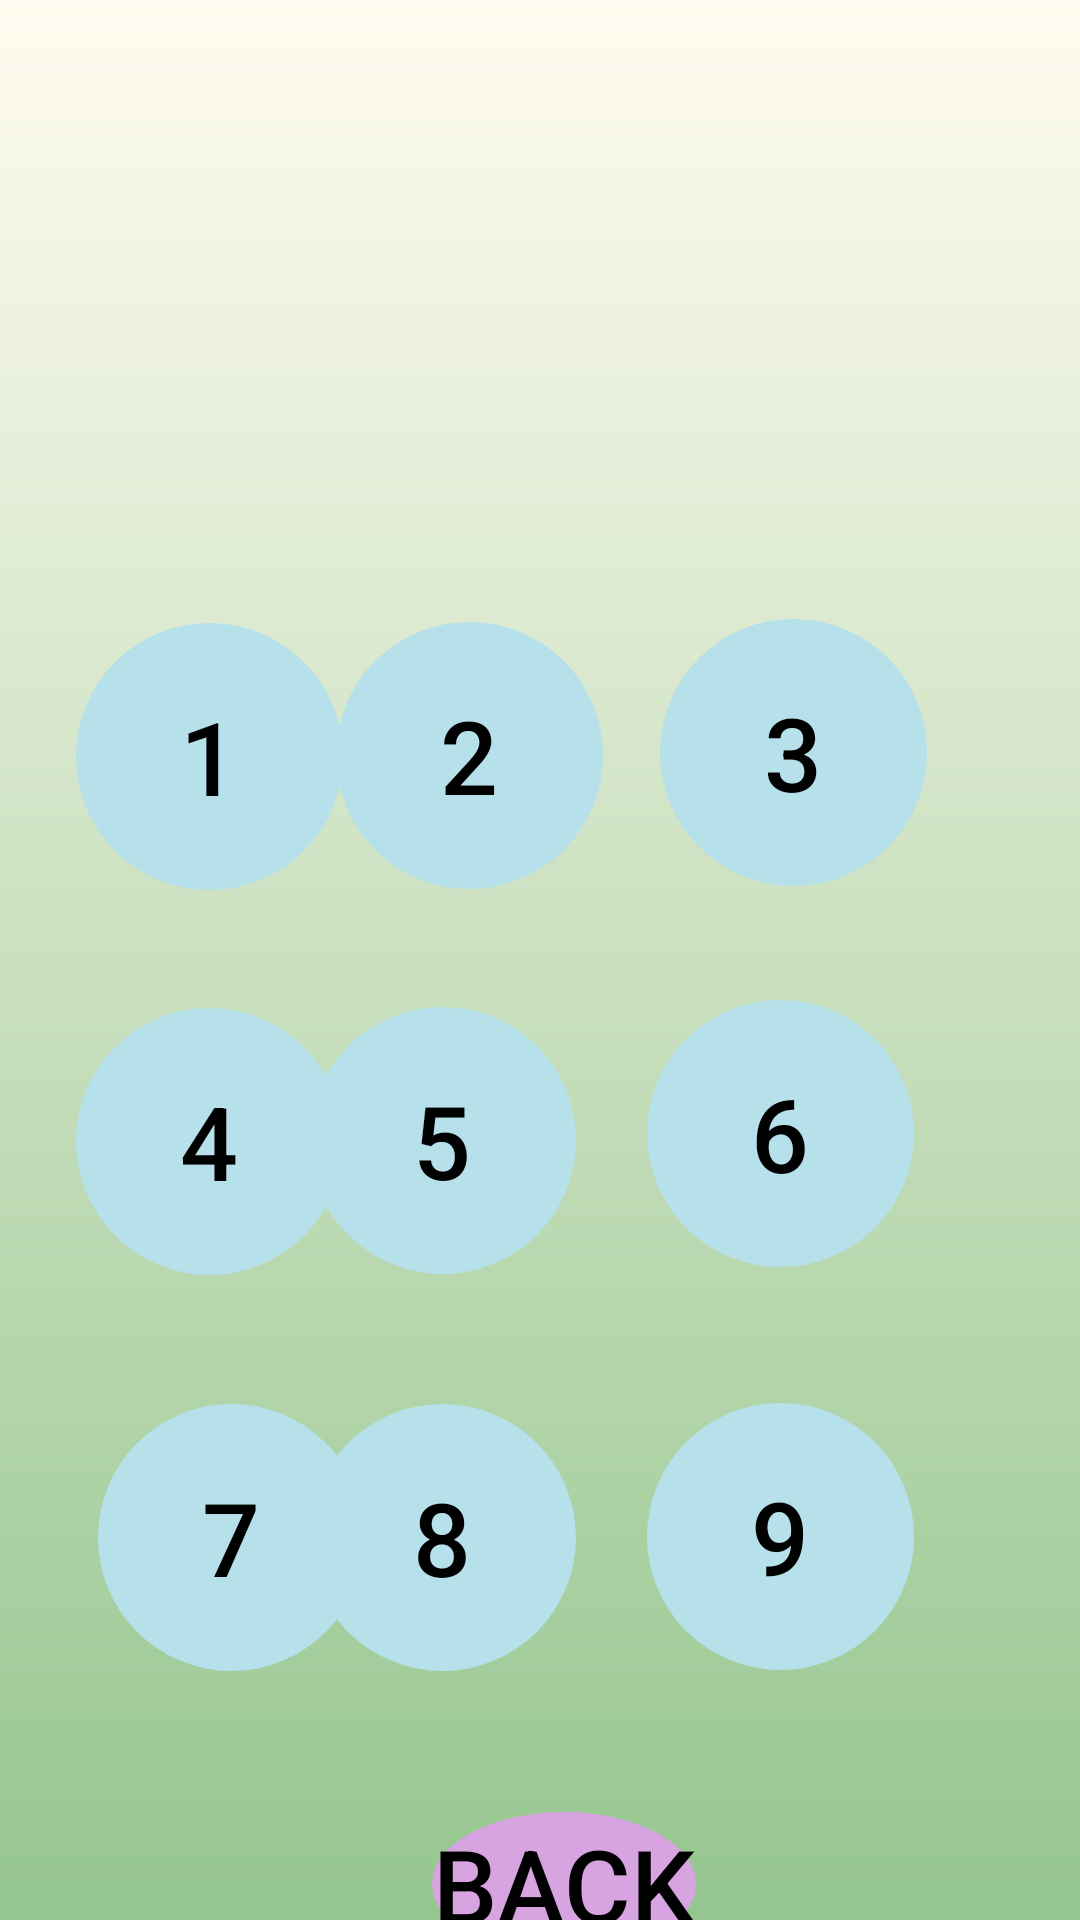

This screen was rendered from an Android layout file. Write that file and the resources it references.
<!-- AndroidManifest.xml: application theme Theme.CseatGame -->
<!-- res/layout/activity_math_all_levels.xml -->
<?xml version="1.0" encoding="utf-8"?>
<androidx.constraintlayout.widget.ConstraintLayout xmlns:android="http://schemas.android.com/apk/res/android"
    xmlns:app="http://schemas.android.com/apk/res-auto"
    xmlns:tools="http://schemas.android.com/tools"
    android:layout_width="match_parent"
    android:layout_height="match_parent"
    android:background="@drawable/bgapp"
    tools:context=".MathAllLevels">


    <TextView
        android:id="@+id/textView4"
        android:layout_width="wrap_content"
        android:layout_height="wrap_content"
        android:layout_marginStart="169dp"
        android:layout_marginTop="62dp"
        android:layout_marginEnd="172dp"
        android:layout_marginBottom="630dp"
        android:text="SELECT LEVEL"
        android:textColor="@color/black"
        android:textAlignment="center"
        android:textSize="36dp"
        android:textStyle="bold"
        app:layout_constraintBottom_toBottomOf="parent"
        app:layout_constraintEnd_toEndOf="parent"
        app:layout_constraintHorizontal_bias="0.494"
        app:layout_constraintStart_toStartOf="parent"
        app:layout_constraintTop_toTopOf="parent"
        app:layout_constraintVertical_bias="0.0" />

    <Button
        android:id="@+id/buttonLvl1"
        android:layout_width="89dp"
        android:layout_height="89dp"
        android:layout_marginTop="168dp"
        android:background="@drawable/levelbulat"
        android:text="1"
        android:textColor="@color/black"
        android:textSize="34dp"
        app:backgroundTint="#B6E0EA"
        app:layout_constraintBottom_toTopOf="@+id/buttonlvl4"
        app:layout_constraintEnd_toEndOf="parent"
        app:layout_constraintHorizontal_bias="0.093"
        app:layout_constraintStart_toStartOf="parent"
        app:layout_constraintTop_toTopOf="parent" />

    <Button
        android:id="@+id/buttonlvl2"
        android:layout_width="89dp"
        android:layout_height="89dp"
        android:layout_marginTop="168dp"
        android:layout_marginEnd="160dp"
        android:background="@drawable/levelbulat"
        android:text="2"
        android:textColor="@color/black"
        android:textSize="34dp"
        app:backgroundTint="#B6E0EA"
        app:layout_constraintBottom_toTopOf="@+id/buttonlvl5"
        app:layout_constraintEnd_toEndOf="parent"
        app:layout_constraintHorizontal_bias="0.767"
        app:layout_constraintStart_toEndOf="@+id/buttonLvl1"
        app:layout_constraintTop_toTopOf="parent" />

    <Button
        android:id="@+id/buttonlvl3"
        android:layout_width="89dp"
        android:layout_height="89dp"
        android:layout_marginTop="168dp"
        android:layout_marginEnd="32dp"
        android:background="@drawable/levelbulat"
        android:text="3"
        android:textColor="@color/black"
        android:textSize="34dp"
        app:backgroundTint="#B6E0EA"
        app:layout_constraintBottom_toTopOf="@+id/buttonlvl6"
        app:layout_constraintEnd_toEndOf="parent"
        app:layout_constraintStart_toEndOf="@+id/buttonlvl2"
        app:layout_constraintTop_toTopOf="parent" />


    <Button
        android:id="@+id/buttonlvl4"
        android:layout_width="89dp"
        android:layout_height="89dp"
        android:layout_marginTop="288dp"
        android:background="@drawable/levelbulat"
        android:text="4"
        android:textColor="@color/black"
        android:textSize="34dp"
        app:backgroundTint="#B6E0EA"
        app:layout_constraintBottom_toTopOf="@+id/buttonlvl7"
        app:layout_constraintEnd_toEndOf="parent"
        app:layout_constraintHorizontal_bias="0.093"
        app:layout_constraintStart_toStartOf="parent"
        app:layout_constraintTop_toTopOf="parent"
        app:layout_constraintVertical_bias="0.527" />

    <Button
        android:id="@+id/buttonlvl5"
        android:layout_width="89dp"
        android:layout_height="89dp"
        android:layout_marginTop="292dp"
        android:layout_marginEnd="168dp"
        android:background="@drawable/levelbulat"
        android:text="5"
        android:textColor="@color/black"
        android:textSize="34dp"
        app:backgroundTint="#B6E0EA"
        app:layout_constraintBottom_toTopOf="@+id/buttonlvl8"
        app:layout_constraintEnd_toEndOf="parent"
        app:layout_constraintHorizontal_bias="1.0"
        app:layout_constraintStart_toEndOf="@+id/buttonlvl4"
        app:layout_constraintTop_toTopOf="parent" />

    <Button
        android:id="@+id/buttonlvl6"
        android:layout_width="89dp"
        android:layout_height="89dp"
        android:layout_marginTop="288dp"
        android:layout_marginEnd="32dp"
        android:background="@drawable/levelbulat"
        android:text="6"
        android:textColor="@color/black"
        android:textSize="34dp"
        app:backgroundTint="#B6E0EA"
        app:layout_constraintBottom_toTopOf="@+id/buttonlvl9"
        app:layout_constraintEnd_toEndOf="parent"
        app:layout_constraintStart_toEndOf="@+id/buttonlvl5"
        app:layout_constraintTop_toTopOf="parent" />

    <Button
        android:id="@+id/buttonlvl7"
        android:layout_width="89dp"
        android:layout_height="89dp"
        android:layout_marginTop="420dp"
        android:background="@drawable/levelbulat"
        android:text="7"
        android:textColor="@color/black"
        android:textSize="34dp"
        app:backgroundTint="#B6E0EA"
        app:layout_constraintBottom_toTopOf="@+id/buttonBack"
        app:layout_constraintEnd_toEndOf="parent"
        app:layout_constraintHorizontal_bias="0.121"
        app:layout_constraintStart_toStartOf="parent"
        app:layout_constraintTop_toTopOf="parent"
        app:layout_constraintVertical_bias="0.505" />

    <Button
        android:id="@+id/buttonlvl8"
        android:layout_width="89dp"
        android:layout_height="89dp"
        android:layout_marginTop="420dp"
        android:layout_marginEnd="168dp"
        android:background="@drawable/levelbulat"
        android:text="8"
        android:textColor="@color/black"
        android:textSize="34dp"
        app:backgroundTint="#B6E0EA"
        app:layout_constraintBottom_toTopOf="@+id/buttonBack"
        app:layout_constraintEnd_toEndOf="parent"
        app:layout_constraintHorizontal_bias="1.0"
        app:layout_constraintStart_toStartOf="@+id/buttonlvl7"
        app:layout_constraintTop_toTopOf="parent"
        app:layout_constraintVertical_bias="0.505" />

    <Button
        android:id="@+id/buttonlvl9"
        android:layout_width="89dp"
        android:layout_height="89dp"
        android:layout_marginTop="420dp"
        android:layout_marginEnd="32dp"
        android:background="@drawable/levelbulat"
        android:text="9"
        android:textColor="@color/black"
        android:textSize="34dp"
        app:backgroundTint="#B6E0EA"
        app:layout_constraintBottom_toTopOf="@+id/buttonBack"
        app:layout_constraintEnd_toEndOf="parent"
        app:layout_constraintStart_toEndOf="@+id/buttonlvl8"
        app:layout_constraintTop_toTopOf="parent" />

    <Button
        android:id="@+id/buttonBack"
        android:layout_width="wrap_content"
        android:layout_height="wrap_content"
        android:layout_marginTop="604dp"
        android:layout_marginEnd="128dp"
        android:background="@drawable/ovalmain"
        android:text="Back"
        android:textColor="@color/black"
        android:textSize="34dp"
        app:backgroundTint="#D8A3E1"
        app:layout_constraintEnd_toEndOf="parent"
        app:layout_constraintTop_toTopOf="parent" />

</androidx.constraintlayout.widget.ConstraintLayout>
<!-- resources referenced by this layout -->
<resources>
  <color name="black">#FF000000</color>
  <!-- drawable bgapp (drawable) -->
  <?xml version="1.0" encoding="utf-8"?>
  <shape xmlns:android="http://schemas.android.com/apk/res/android">
  
      <gradient
          android:startColor="#FFFBF0"
          android:endColor="#95C68F"
          android:angle="270"
          />
  
  </shape>
  <!-- drawable levelbulat (drawable-v24) -->
  <?xml version="1.0" encoding="utf-8"?>
  <shape xmlns:android="http://schemas.android.com/apk/res/android">
  
      <corners android:radius="500dp"
          />
  
  </shape>
  <!-- drawable ovalmain (drawable-v24) -->
  <?xml version="1.0" encoding="utf-8"?>
  <shape xmlns:android="http://schemas.android.com/apk/res/android"
      android:shape="oval">
      >
  
      <corners android:radius="800dp"
          />
  </shape>
  <style name="Theme.CseatGame" parent="Theme.MaterialComponents.DayNight.DarkActionBar">
          
          <item name="colorPrimary">@color/purple_500</item>
          <item name="colorPrimaryVariant">@color/purple_700</item>
          <item name="colorOnPrimary">@color/white</item>
          
          <item name="colorSecondary">@color/teal_200</item>
          <item name="colorSecondaryVariant">@color/teal_700</item>
          <item name="colorOnSecondary">@color/black</item>
          
          <item name="android:statusBarColor" tools:targetApi="l">?attr/colorPrimaryVariant</item>
          
      </style>
  <color name="purple_500">#FF6200EE</color>
  <color name="purple_700">#FF3700B3</color>
  <color name="white">#FFFFFFFF</color>
  <color name="teal_200">#FF03DAC5</color>
  <color name="teal_700">#FF018786</color>
</resources>
